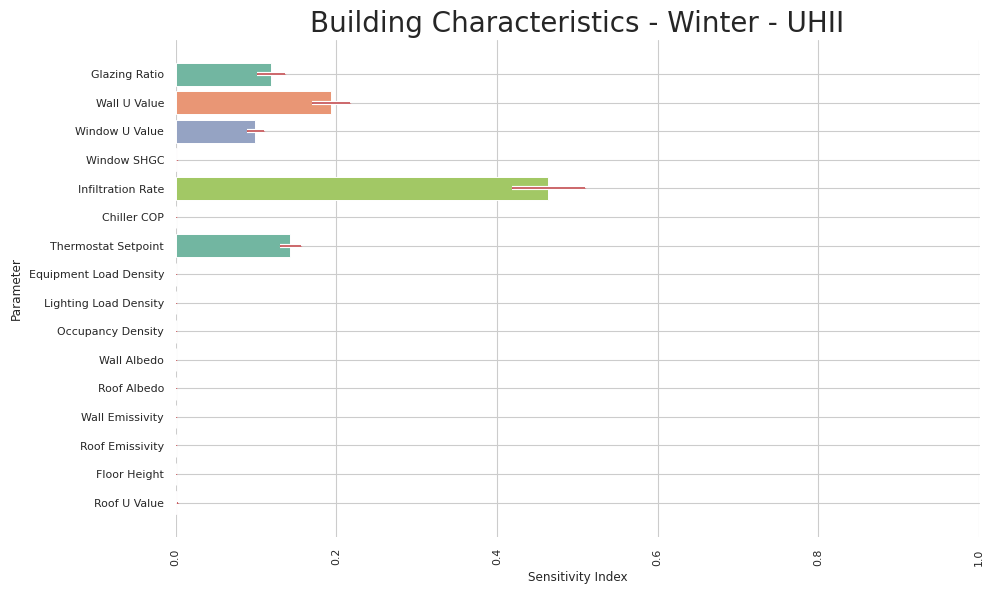

Recreate this plot in Python.
from matplotlib import pyplot as plt
import seaborn as sns
import numpy as np
from math import nan
#with open("E:\\ARCHIVE\\BAP\\__Project\\txtexport\\sobol-urban_characteristics-1-22-uc-w.txt", "r") as reader:
#    print(reader.read())


#region __SETVARS__
#region __Urban Characteristics - Winter__
""" title = "Urban Characteristics - Winter"
       # uc - w - to
data = [6.36609664e-01, 1.73635971e-01, 2.08944078e-01, 4.23820357e-03,
       2.69171884e-04, 1.28723457e-02, 6.10045043e-03]
error = [5.72584255e-02, 1.67711259e-02, 2.37210310e-02, 5.26991760e-04,
       3.66723575e-05, 1.36850744e-03, 6.23816297e-04]
        # uc - w - 2nd
arr = [[        nan, -0.04958324, -0.0222538 , -0.0316588 , -0.03419532,
        -0.03516461, -0.03425091],
       [        nan,         nan,  0.00588363,  0.00750888,  0.00828909,
         0.00823251,  0.00864467],
       [        nan,         nan,         nan,  0.00776457,  0.0085031 ,
         0.00896647,  0.00789076],
       [        nan,         nan,         nan,         nan,  0.00104198,
         0.00113671,  0.00116203],
       [        nan,         nan,         nan,         nan,         nan,
        -0.00022336, -0.00038441],
       [        nan,         nan,         nan,         nan,         nan,
                nan,  0.00022295],
       [        nan,         nan,         nan,         nan,         nan,
                nan,         nan]] """

""" title = "Urban Characteristics - Winter"
       # uc - w - to
data =[0.29759007, 0.11030094, 0.30194986, 0.0696635 , 0.00248818,
       0.09028254, 0.15924515]
error = [0.02850278, 0.00960328, 0.02667759, 0.00643377, 0.00031487,
       0.00829487, 0.01429252]
        # uc - w - 2nd
arr = [[            nan, -1.96457579e-02, -1.26298931e-02,
        -1.29717930e-02, -1.57012947e-02, -1.15133360e-02,
        -1.27536755e-02],
       [            nan,             nan,  4.37438416e-03,
         3.00301136e-03,  3.43695263e-03,  4.39354712e-03,
         3.59698929e-03],
       [            nan,             nan,             nan,
         4.07082530e-03,  5.09526704e-03,  5.16355822e-03,
         4.43107424e-03],
       [            nan,             nan,             nan,
                    nan,  2.27066338e-03,  2.39074636e-03,
         2.23618484e-03],
       [            nan,             nan,             nan,
                    nan,             nan,  8.83115110e-05,
         2.92688624e-05],
       [            nan,             nan,             nan,
                    nan,             nan,             nan,
         1.27823002e-03],
       [            nan,             nan,             nan,
                    nan,             nan,             nan,
                    nan]] """

#endregion
#region __Urban Characteristics - Summer__
       # uc - s - to
""" title = "Urban Characteristics - Summer"
data = [0.36264666, 0.08167319, 0.20944607, 0.13204661, 0.00080408,
       0.04011318, 0.20603495]
error = [0.02867638, 0.00685635, 0.01772947, 0.01115722, 0.00010567,
       0.00402506, 0.01801403]
# uc - s - 2nd
arr = [[        nan, -0.00535842,  0.00352694, -0.00197054, -0.00354302,
        -0.00285278, -0.00098688],
       [        nan,         nan,  0.00200531,  0.00148061,  0.00155637,
         0.00099119,  0.0026226 ],
       [        nan,         nan,         nan,  0.00424754,  0.00316047,
         0.00400984,  0.00201568],
       [        nan,         nan,         nan,         nan, -0.00320313,
        -0.00322317, -0.00155208],
       [        nan,         nan,         nan,         nan,         nan,
        -0.00147902, -0.0010381 ],
       [        nan,         nan,         nan,         nan,         nan,
                nan,  0.00228608],
       [        nan,         nan,         nan,         nan,         nan,
                nan,         nan]] """
                
title = "Urban Characteristics - Winter - UHII"
data = [6.01021856e-01, 1.65082396e-01, 2.33660065e-01, 2.05898400e-03,
       1.88796953e-04, 1.36925895e-02, 3.62040993e-03]
error = [5.00805623e-02, 1.52007149e-02, 2.14246140e-02, 2.29365805e-04,
       2.60131293e-05, 1.54325164e-03, 3.35143318e-04]
# uc - s - 2nd
arr = [[        nan, -0.02032214, -0.00567168, -0.01593407, -0.01301886,
        -0.01260632, -0.01269754],
       [        nan,         nan, -0.00921614, -0.00968526, -0.01072775,
        -0.01269923, -0.01053605],
       [        nan,         nan,         nan,  0.00588044,  0.00574155,
         0.00538731,  0.00508039],
       [        nan,         nan,         nan,         nan, -0.0003252 ,
        -0.0013286 , -0.00013796],
       [        nan,         nan,         nan,         nan,         nan,
         0.00106155,  0.00079818],
       [        nan,         nan,         nan,         nan,         nan,
                nan, -0.00114689],
       [        nan,         nan,         nan,         nan,         nan,
                nan,         nan]]
#endregion
#region __Building Characteristics - Winter__
       # bc - w - to
title = "Building Characteristics - Winter - UHII"
data = [1.18637989e-01, 1.93739897e-01, 9.92413493e-02, 1.89442882e-03,
       4.64096982e-01, 0.00000000e+00, 1.42638465e-01, 2.68631823e-04,
       1.24303768e-04, 3.46868790e-05, 2.85373440e-04, 4.94588937e-04,
       4.63841262e-04, 2.84498061e-05, 8.66296596e-04, 2.26405746e-03]

error = [1.71317828e-02, 2.36559059e-02, 1.03935899e-02, 2.64822827e-04,
       4.53474197e-02, 0.00000000e+00, 1.29864253e-02, 3.25205913e-05,
       2.11344819e-05, 1.21511366e-05, 4.23254852e-05, 7.55458998e-05,
       1.66170155e-04, 1.14925103e-05, 1.15898885e-04, 3.26065310e-04]
# bc - w - 2nd"""
"""
arr = [[            nan, -1.02152745e-02,  8.75475691e-03,
        -9.66498537e-03, -6.91771017e-03, -1.00265543e-02,
        -7.00367113e-03, -9.77075674e-03, -9.73217857e-03,
        -9.94418472e-03, -1.00205301e-02, -1.09114193e-02,
        -1.20129244e-02, -1.07332415e-02, -9.91394777e-03,
        -1.06387076e-02],
       [            nan,             nan,  9.11158068e-03,
         6.57515311e-03,  9.19325518e-03,  6.98943397e-03,
         5.22074667e-03,  6.69598503e-03,  6.62438951e-03,
         6.71185653e-03,  7.09926010e-03,  5.77729175e-03,
         4.35882006e-03,  7.30246161e-03,  7.18023949e-03,
         5.87321584e-03],
       [            nan,             nan,             nan,
         1.79306462e-03, -2.47208188e-03,  2.25055765e-03,
         2.66657626e-03,  2.19749819e-03,  2.34717684e-03,
         2.43950957e-03,  2.09856199e-03,  1.95873062e-03,
         2.28878826e-03,  1.43833084e-03,  2.15173730e-03,
         2.14362778e-03],
       [            nan,             nan,             nan,
                    nan,  3.79185846e-04, -3.50787210e-04,
        -7.57074388e-04, -3.50671360e-04, -3.24489181e-04,
        -3.51366462e-04, -5.70207773e-04, -3.14062649e-04,
        -5.49702261e-04, -4.44510143e-04, -3.13251697e-04,
        -5.08691237e-04],
       [            nan,             nan,             nan,
                    nan,             nan, -2.84381770e-03,
         8.90896862e-03, -2.63934184e-03, -3.01921513e-03,
        -3.17723501e-03, -2.85540274e-03, -2.67907851e-03,
        -2.86826213e-03, -9.05182815e-05, -3.09961528e-03,
         1.41935933e-03],
       [            nan,             nan,             nan,
                    nan,             nan,             nan,
         0.00000000e+00,  7.31836466e-19, -1.51788304e-18,
         7.04731412e-19,  7.58941521e-19,  4.33680869e-19,
         0.00000000e+00,  8.67361738e-19,  2.27682456e-18,
         8.67361738e-19],
       [            nan,             nan,             nan,
                    nan,             nan,             nan,
                    nan, -9.61996117e-04, -1.18871525e-03,
        -1.10414450e-03, -1.12302810e-03, -1.17087430e-03,
        -1.71316979e-03, -1.74051047e-03, -6.85808882e-04,
        -5.75403499e-04],
       [            nan,             nan,             nan,
                    nan,             nan,             nan,
                    nan,             nan,  8.75898709e-04,
         8.58868707e-04,  8.82270478e-04,  8.72770749e-04,
         8.89453200e-04,  9.19574291e-04,  8.57478503e-04,
         7.62017815e-04],
       [            nan,             nan,             nan,
                    nan,             nan,             nan,
                    nan,             nan,             nan,
        -7.17028004e-04, -7.17491405e-04, -7.29076440e-04,
        -5.01778053e-04, -7.04632016e-04, -7.04284465e-04,
        -7.55374470e-04],
       [            nan,             nan,             nan,
                    nan,             nan,             nan,
                    nan,             nan,             nan,
                    nan, -1.13649194e-04, -1.17588105e-04,
        -1.53501714e-04, -1.27551236e-04, -1.20252664e-04,
        -1.12374840e-04],
       [            nan,             nan,             nan,
                    nan,             nan,             nan,
                    nan,             nan,             nan,
                    nan,             nan, -1.90929229e-04,
        -3.03883320e-04, -1.22809223e-04, -2.16763857e-04,
        -3.50455161e-04],
       [            nan,             nan,             nan,
                    nan,             nan,             nan,
                    nan,             nan,             nan,
                    nan,             nan,             nan,
        -5.75332317e-04, -4.02020193e-04, -5.90161162e-04,
        -6.40556065e-04],
       [            nan,             nan,             nan,
                    nan,             nan,             nan,
                    nan,             nan,             nan,
                    nan,             nan,             nan,
                    nan,  8.50648026e-04, -1.55628116e-04,
        -1.47307830e-03],
       [            nan,             nan,             nan,
                    nan,             nan,             nan,
                    nan,             nan,             nan,
                    nan,             nan,             nan,
                    nan,             nan,  3.14260882e-03,
         3.28707420e-03],
       [            nan,             nan,             nan,
                    nan,             nan,             nan,
                    nan,             nan,             nan,
                    nan,             nan,             nan,
                    nan,             nan,             nan,
         3.02113240e-04],
       [            nan,             nan,             nan,
                    nan,             nan,             nan,
                    nan,             nan,             nan,
                    nan,             nan,             nan,
                    nan,             nan,             nan,
                    nan]] """
#endregion
#region __Building Characteristics - Summer__
       # bc- s - to
       
""" title = "Building Characteristics - Summer"
data = [0.38671033, 0.01703526, 0.00202169, 0.00289366, 0.0056419 ,
       0.02846277, 0.30894634, 0.0163477 , 0.00550074, 0.00114346,
       0.01219618, 0.00235608, 0.23176034, 0.0073107 , 0.01259146,
       0.00174906]  
error = [0.02637021, 0.00172131, 0.00025307, 0.00033975, 0.00059167,
       0.00262662, 0.01990693, 0.00135511, 0.00051834, 0.00011692,
       0.0016947 , 0.00023089, 0.01707427, 0.00061142, 0.00108863,
       0.00020987]
# bc- s - 2nd   
arr = [[            nan,  6.66515467e-03,  5.88482258e-03,
         4.68216633e-03,  7.49557373e-03,  6.59230091e-03,
         8.50414300e-03,  5.49664863e-03,  5.22913872e-03,
         4.98268810e-03,  1.76951004e-02,  5.06806361e-03,
         9.73981111e-03,  4.25187380e-03,  6.27071985e-03,
         5.29231659e-03],
       [            nan,             nan,  2.29571013e-03,
         2.15171012e-03,  2.52110146e-03,  1.35601043e-03,
        -9.00748687e-04,  2.36457970e-03,  2.30937021e-03,
         2.09706979e-03,  2.48125956e-03,  1.90469033e-03,
        -1.30092483e-04,  2.11755991e-03,  2.46987616e-03,
         2.04584449e-03],
       [            nan,             nan,             nan,
        -1.42945085e-04, -1.46929275e-04, -3.11988580e-04,
        -4.87292945e-04,  1.62699215e-04, -1.08225714e-04,
        -2.12952997e-04, -1.91324536e-04, -1.02534013e-04,
        -2.70439169e-04, -2.14091337e-04, -3.34755380e-04,
        -1.66281055e-04],
       [            nan,             nan,             nan,
                    nan, -9.55113165e-04, -9.98370086e-04,
        -8.47540031e-04, -6.89310767e-04, -8.90796953e-04,
        -1.01430685e-03,  2.00301970e-04, -9.71619095e-04,
        -8.25911571e-04, -8.60630942e-04, -9.11287073e-04,
        -1.11049658e-03],
       [            nan,             nan,             nan,
                    nan,             nan, -1.55366733e-04,
         1.24095746e-04,  4.57004221e-06,  2.31099709e-04,
        -2.35050535e-04, -2.77738286e-04, -1.80979383e-04,
         7.28554304e-04,  2.33526528e-05, -5.57619796e-05,
        -2.36758045e-04],
       [            nan,             nan,             nan,
                    nan,             nan,             nan,
         2.61181417e-03,  1.16384564e-03,  1.79847021e-03,
         7.97869321e-04,  1.47290496e-03,  1.02212231e-03,
         1.70171131e-03,  1.24125276e-03,  1.27824882e-03,
         1.17864406e-03],
       [            nan,             nan,             nan,
                    nan,             nan,             nan,
                    nan, -2.21440004e-03, -2.39539610e-03,
        -1.77500078e-03, -1.68450275e-03, -2.34644748e-03,
        -2.28611546e-03, -2.95716691e-03, -2.89285070e-03,
        -9.98652880e-04],
       [            nan,             nan,             nan,
                    nan,             nan,             nan,
                    nan,             nan,  3.19338915e-03,
         2.98621126e-03,  2.67829028e-03,  2.86668556e-03,
         2.14440881e-03,  2.82912034e-03,  3.28957888e-03,
         2.93555513e-03],
       [            nan,             nan,             nan,
                    nan,             nan,             nan,
                    nan,             nan,             nan,
         2.60621481e-04,  3.67056274e-04,  9.84080258e-05,
        -1.20840633e-03,  8.87321355e-05,  4.59830987e-04,
         1.09222256e-04],
       [            nan,             nan,             nan,
                    nan,             nan,             nan,
                    nan,             nan,             nan,
                    nan,  1.33736882e-04,  1.56503683e-04,
         8.69104544e-04,  5.23455693e-05, -9.16544450e-05,
         1.12677591e-04],
       [            nan,             nan,             nan,
                    nan,             nan,             nan,
                    nan,             nan,             nan,
                    nan,             nan,  9.46655250e-03,
         9.64982525e-03,  9.73975411e-03,  1.01393115e-02,
         9.46256831e-03],
       [            nan,             nan,             nan,
                    nan,             nan,             nan,
                    nan,             nan,             nan,
                    nan,             nan,             nan,
         3.13053241e-04, -4.12069361e-04, -4.72970553e-04,
        -4.74678063e-04],
       [            nan,             nan,             nan,
                    nan,             nan,             nan,
                    nan,             nan,             nan,
                    nan,             nan,             nan,
                    nan, -3.98057567e-05,  4.58787178e-04,
        -5.62303833e-04],
       [            nan,             nan,             nan,
                    nan,             nan,             nan,
                    nan,             nan,             nan,
                    nan,             nan,             nan,
                    nan,             nan, -1.08755323e-03,
        -4.19347627e-04],
       [            nan,             nan,             nan,
                    nan,             nan,             nan,
                    nan,             nan,             nan,
                    nan,             nan,             nan,
                    nan,             nan,             nan,
         7.55639526e-04],
       [            nan,             nan,             nan,
                    nan,             nan,             nan,
                    nan,             nan,             nan,
                    nan,             nan,             nan,
                    nan,             nan,             nan,
                    nan]] """
#endregion
#endregion

#uc
labels = ['Building Height', 'Facade to Site Ratio', 'Building Density', 'Urban Road Volumetric Heat Capacity',
          'Urban Road Albedo', 'Sensible Anthropogenic Heat', 'Urban Road Thermal Conductivity']
#bc
labels = ['Glazing Ratio', 'Wall U Value', 'Window U Value', 'Window SHGC', 'Infiltration Rate', 'Chiller COP', 'Thermostat Setpoint', 'Equipment Load Density',
          'Lighting Load Density', 'Occupancy Density', 'Wall Albedo', 'Roof Albedo', 'Wall Emissivity', 'Roof Emissivity', 'Floor Height', 'Roof U Value'] 
          
# Seaborn setting
sns.set(style='whitegrid', rc={"grid.linewidth": 0.1})
sns.set_context("paper", font_scale=0.9)
# (3.1, 3) Two column paper. Each column is about 3.15 inch wide.
plt.figure(figsize=(10, 6))
plt.xlim(0, 1)
color = sns.color_palette("Set2", 6)

p = sns.barplot(x=data, y=labels, palette=color,  linewidth=0.7)
p.axes.set_title(title,fontsize=20)

# to enhance visibility of error bars,
# you can draw them twice with different widths and colors:
p.errorbar(y=labels,
           x=data,
           xerr=error,
           fmt='none',
           linewidth=3, c='w',
           capsize=0.2
           )

p.errorbar(y=labels,
           x=data,
           xerr=error,
           fmt='none',
           c='r', capsize=0.2
           )

p.set(xlabel='Sensitivity Index', ylabel='Parameter')

plt.xticks(rotation=90)
plt.tight_layout()

p.yaxis.grid(True, clip_on=False)

sns.despine(left=True, bottom=True)
#plt.savefig('test.pdf', bbox_inches='tight')
plt.show()

""" np.random.seed(0)
uniform_data = arr
ax = sns.heatmap(uniform_data)
ax.set_yticklabels(labels, rotation=0)
ax.set_xticklabels(labels)
ax.tick_params(labelsize=12)
ax.axes.set_title(title,fontsize=20)
plt.subplots_adjust(left = 0.279, bottom= 0.376)
plt.xticks(rotation=90)
plt.show() """
